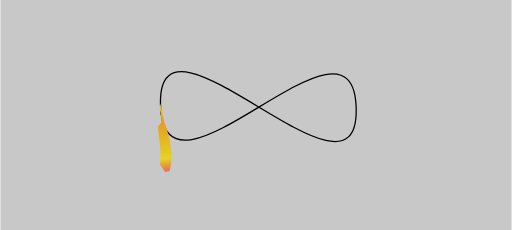
t = 0.00 s
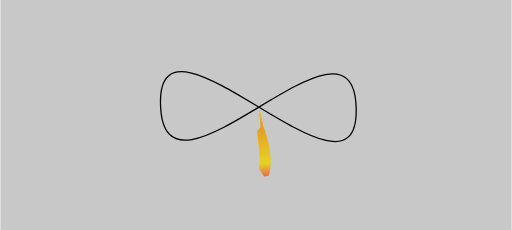
t = 0.75 s
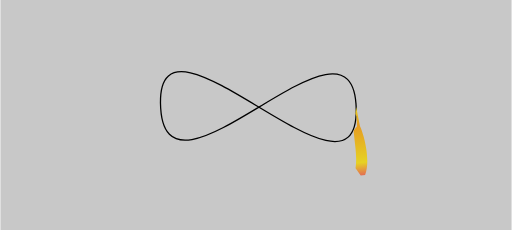
t = 1.50 s
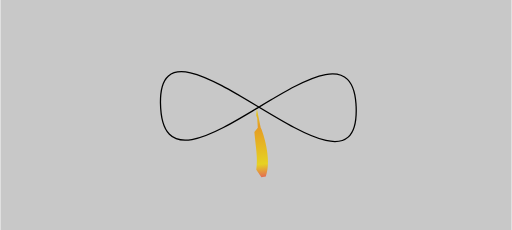
t = 2.25 s

The animated SVG that drew these frames (rendered in a browser with its animation timeline set to each time). Animation: 1 SMIL element (animateMotion=1); one cycle of 3.00 s, repeats indefinitely.

<?xml version="1.0" encoding="UTF-8" standalone="no"?>
<svg
   width="400"
   height="180"
   viewBox="0 0 400 180"
   version="1.1"
   id="svg_1"
   inkscape:version="1.3.2 (091e20e, 2023-11-25)"
   sodipodi:docname="animate_motion.svg"
   xmlns:inkscape="http://www.inkscape.org/namespaces/inkscape"
   xmlns:sodipodi="http://sodipodi.sourceforge.net/DTD/sodipodi-0.dtd"
   xmlns:xlink="http://www.w3.org/1999/xlink"
   xmlns="http://www.w3.org/2000/svg"
   xmlns:svg="http://www.w3.org/2000/svg">
  <defs
     id="defs1">
    <linearGradient
       id="linearGradient1"
       inkscape:collect="always">
      <stop
         style="stop-color:#e5d224;stop-opacity:1;"
         offset="0"
         id="stop1" />
      <stop
         style="stop-color:#e59b23;stop-opacity:1;"
         offset="0.24980961"
         id="stop4" />
      <stop
         style="stop-color:#e6d223;stop-opacity:1;"
         offset="0.76799279"
         id="stop3" />
      <stop
         style="stop-color:#e24e61;stop-opacity:1;"
         offset="1"
         id="stop2" />
    </linearGradient>
    <linearGradient
       inkscape:collect="always"
       xlink:href="#linearGradient1"
       id="linearGradient2"
       x1="0.088323951"
       y1="0.13158517"
       x2="6.0899196"
       y2="56.68"
       gradientUnits="userSpaceOnUse" />
  </defs>
  <sodipodi:namedview
     id="namedview1"
     pagecolor="#ffffff"
     bordercolor="#666666"
     borderopacity="1.0"
     inkscape:showpageshadow="2"
     inkscape:pageopacity="0.0"
     inkscape:pagecheckerboard="0"
     inkscape:deskcolor="#d1d1d1"
     inkscape:zoom="8.6054895"
     inkscape:cx="13.189256"
     inkscape:cy="27.366253"
     inkscape:window-width="1452"
     inkscape:window-height="773"
     inkscape:window-x="238"
     inkscape:window-y="194"
     inkscape:window-maximized="0"
     inkscape:current-layer="svg_1" />
  <g
     id="background"
     transform="scale(1,0.6)">
    <rect
       x="0"
       y="0"
       width="400"
       height="300"
       fill="#c8c8c8"
       id="rect1" />
  </g>
  <g
     id="layer1">
    <path
       id="motionPath"
       style="fill:none;stroke:#000000;stroke-width:1px;stroke-linecap:butt;stroke-linejoin:miter;stroke-opacity:1"
       d="m 125.23765,80.614719 c -1.20336,-87.43376 154.43569,93.695191 153.19211,5.01191 -1.3363,-95.295119 -151.84477,92.883701 -153.19211,-5.01191 z" />
    <g
       id="pen_group">
      <path
         id="pen"
         d="M 0.00839747,0.23278618 3.0105816,15.186377 C 4.326791,17.213465 12.130189,39.466466 7.0027407,53.39792 L 3.5546808,53.8645 -0.45611761,48.14018 C 0.88336227,38.242753 -0.91573258,30.755281 -1.9460214,18.505163 L 0.71986829,15.15155 0.26094921,7.763958 -0.5752178,5.3710227 Z"
         style="fill:url(#linearGradient2);stroke:none;stroke-width:1px;fill-opacity:1"
         sodipodi:nodetypes="cccccccccc">
        <!--
               rotate="auto"
                      "auto-reverse"
               rotate="200" <~~~~| Constant? angle of rotation. Can this be changed over the course?
           -->
        <!---->
        <animateMotion
           dur="3s"
           repeatCount="indefinite"
           rotate="200"
           style="fill-opacity:1;fill:url(#linearGradient2)">
          <mpath
             href="#motionPath"
             style="fill-opacity:1;fill:url(#linearGradient2)" />
        </animateMotion>
      </path>
    </g>
  </g>
  <!--
https://css-tricks.com/guide-svg-animations-smil/#animating-along-arbitrary-paths-the-element
-->
</svg>
